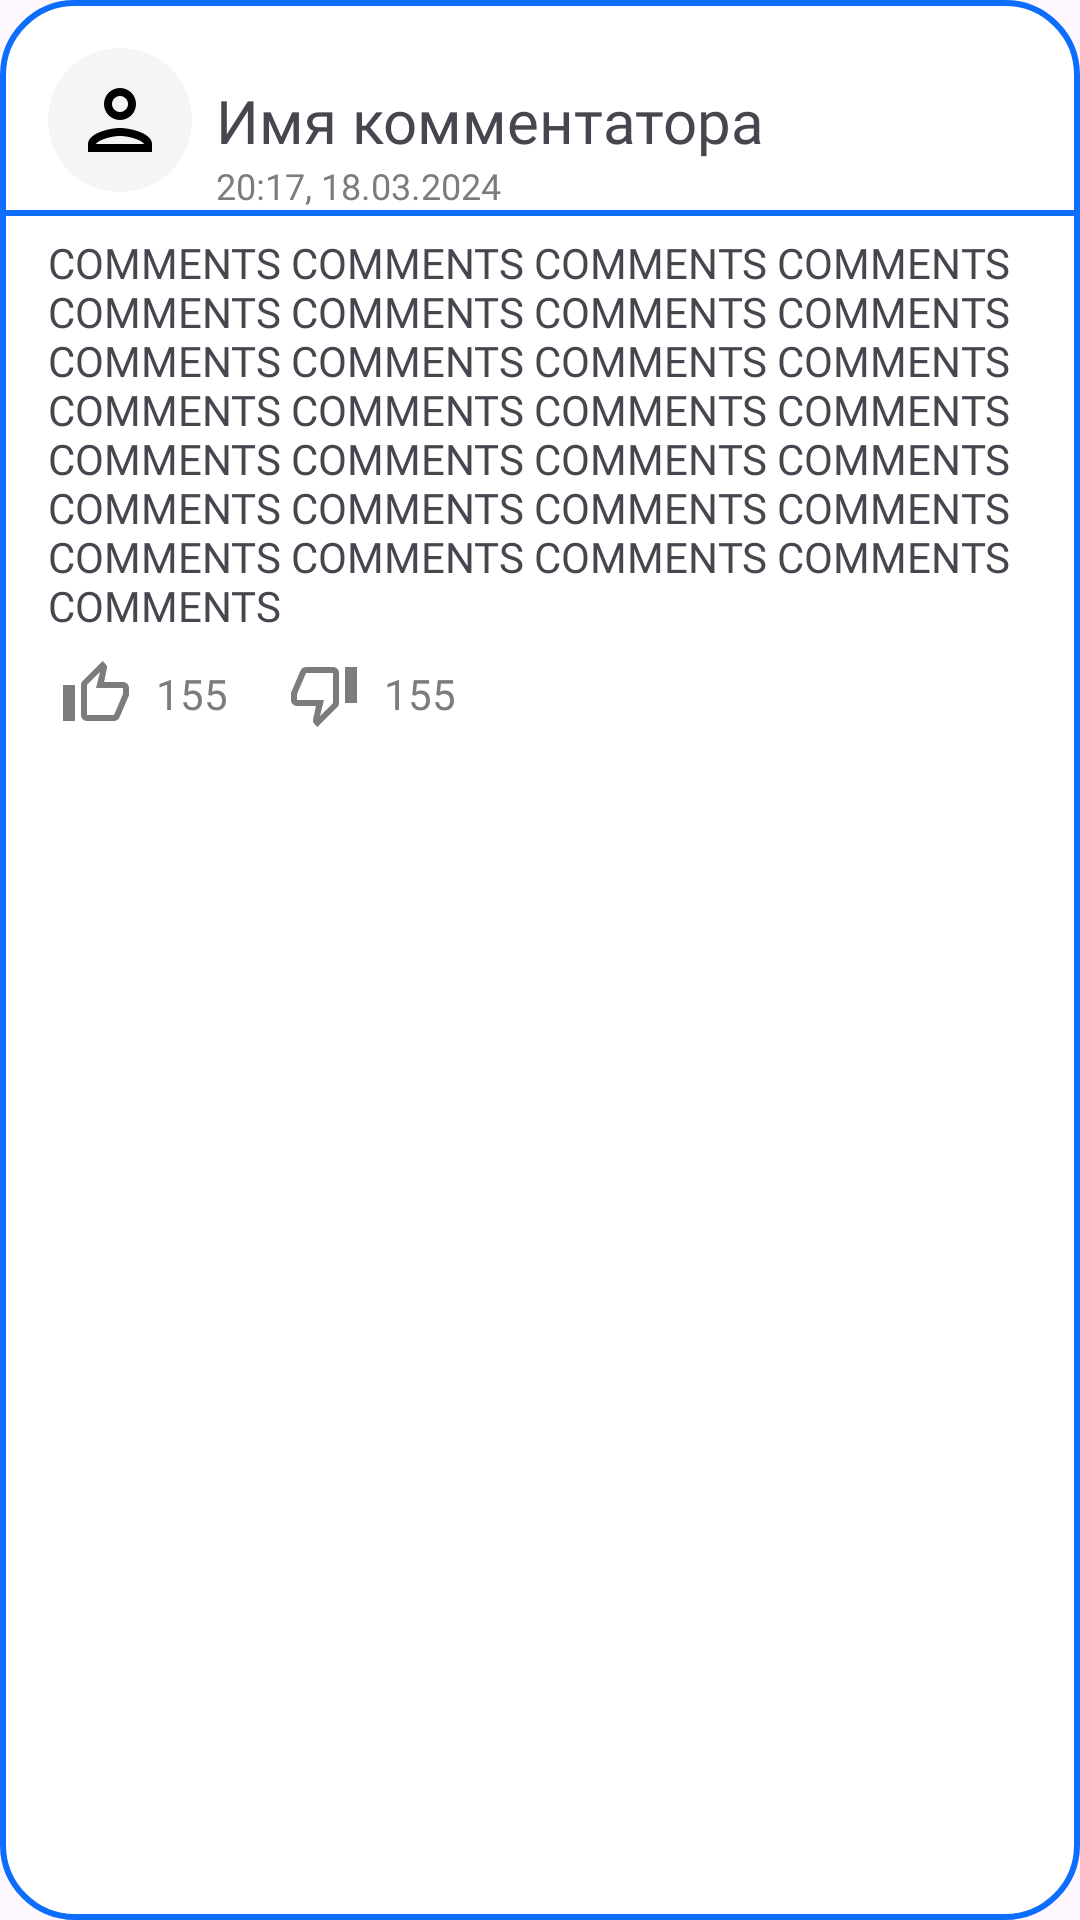

Produce the Android XML layout that renders to this screen, including the resource entries it uses.
<!-- AndroidManifest.xml: application theme Theme.Europrofile -->
<!-- res/layout/review_vh.xml -->
<?xml version="1.0" encoding="utf-8"?>
<androidx.constraintlayout.widget.ConstraintLayout xmlns:android="http://schemas.android.com/apk/res/android"
    xmlns:app="http://schemas.android.com/apk/res-auto"
    xmlns:tools="http://schemas.android.com/tools"
    android:layout_width="match_parent"
    android:textAlignment="center"
    android:layout_margin="8dp"
    android:background="@drawable/account_recycler"
    android:paddingBottom="15dp"
    android:layout_height="wrap_content">

    <ImageView
        android:id="@+id/basic_review_avatar"
        android:layout_width="48dp"
        android:layout_height="48dp"
        android:layout_margin="16dp"
        android:background="@drawable/white_circle"
        android:backgroundTint="#F5F5F5"
        android:padding="8dp"
        android:src="@drawable/account_icon"
        app:layout_constraintStart_toStartOf="parent"
        app:layout_constraintTop_toTopOf="parent" />

    <TextView
        android:id="@+id/review_owner"
        android:layout_width="wrap_content"
        android:layout_height="wrap_content"
        android:fontFamily="@font/poppins_bold"
        android:text="Имя комментатора"
        android:layout_marginStart="8dp"
        android:textSize="20dp"
        app:layout_constraintBottom_toBottomOf="@+id/basic_review_avatar"
        app:layout_constraintStart_toEndOf="@+id/basic_review_avatar"
        app:layout_constraintTop_toTopOf="@+id/basic_review_avatar"/>

    <TextView
        android:id="@+id/review_date"
        android:layout_width="wrap_content"
        android:layout_height="wrap_content"
        android:text="20:17, 18.03.2024"
        android:textSize="12dp"
        android:fontFamily="@font/poppins"
        android:textColor="#7C7C7C"
        app:layout_constraintStart_toStartOf="@id/review_owner"
        app:layout_constraintTop_toBottomOf="@id/review_owner"/>

    <View
        android:layout_width="match_parent"
        android:layout_height="2dp"
        android:background="@color/blue"
        app:layout_constraintStart_toStartOf="parent"
        app:layout_constraintTop_toBottomOf="@id/review_date"/>


    <androidx.recyclerview.widget.RecyclerView
        android:id="@+id/review_images"
        android:layout_width="match_parent"
        android:paddingStart="16dp"
        android:paddingEnd="16dp"
        android:layout_height="wrap_content"
        app:layout_constraintStart_toStartOf="parent"
        app:layout_constraintTop_toBottomOf="@id/review_date"
        android:orientation="horizontal"/>

    <TextView
        android:text="COMMENTS COMMENTS COMMENTS COMMENTS COMMENTS COMMENTS COMMENTS COMMENTS COMMENTS COMMENTS COMMENTS COMMENTS COMMENTS COMMENTS COMMENTS COMMENTS COMMENTS COMMENTS COMMENTS COMMENTS COMMENTS COMMENTS COMMENTS COMMENTS COMMENTS COMMENTS COMMENTS COMMENTS COMMENTS "
        android:textSize="14sp"
        android:layout_marginStart="16dp"
        android:layout_marginEnd="12dp"
        android:layout_marginTop="8dp"
        android:layout_marginBottom="8dp"
        android:fontFamily="@font/poppins"
        android:id="@+id/review_description"
        android:layout_width="match_parent"
        android:layout_height="wrap_content"
        app:layout_constraintStart_toStartOf="parent"
        app:layout_constraintTop_toBottomOf="@id/review_images"/>

    <LinearLayout
        android:id="@+id/like_container"
        android:layout_width="wrap_content"
        android:layout_height="wrap_content"
        android:orientation="horizontal"
        android:layout_marginTop="8dp"
        android:layout_marginStart="20dp"
        android:gravity="center"
        app:layout_constraintStart_toStartOf="parent"
        app:layout_constraintTop_toBottomOf="@id/review_description">

        <ImageView
            android:id="@+id/like_icon"
            android:layout_width="wrap_content"
            android:layout_height="wrap_content"
            android:contentDescription="like"
            android:foregroundTintMode="src_in"
            android:src="@drawable/like"
            app:tint="#7C7C7C"
            tools:layout_editor_absoluteX="16dp" />

        <TextView
            android:id="@+id/like_review_count"
            android:layout_width="wrap_content"
            android:layout_height="wrap_content"
            android:layout_marginStart="8dp"
            android:text="155"
            android:textColor="#7C7C7C" />

    </LinearLayout>

    <LinearLayout
        android:id="@+id/dislike_container"
        android:layout_width="wrap_content"
        android:layout_height="wrap_content"
        android:orientation="horizontal"
        android:layout_marginTop="8dp"
        android:layout_marginStart="20dp"
        android:gravity="center"
        app:layout_constraintStart_toEndOf="@id/like_container"
        app:layout_constraintTop_toBottomOf="@id/review_description">

        <ImageView
            android:id="@+id/dislike_icon"
            android:layout_width="wrap_content"
            android:layout_height="wrap_content"
            android:contentDescription="like"
            android:foregroundTintMode="src_in"
            android:rotation="180"
            android:src="@drawable/like"
            app:tint="#7C7C7C"
            tools:layout_editor_absoluteX="16dp" />

        <TextView
            android:id="@+id/disLike_review_count"
            android:layout_width="wrap_content"
            android:layout_height="wrap_content"
            android:layout_marginStart="8dp"
            android:text="155"
            android:textColor="#7C7C7C" />

    </LinearLayout>

</androidx.constraintlayout.widget.ConstraintLayout>
<!-- resources referenced by this layout -->
<resources>
  <color name="blue">#0D6EFD</color>
  <!-- drawable account_icon (drawable) -->
  <?xml version="1.0" encoding="utf-8"?>
  <vector xmlns:android="http://schemas.android.com/apk/res/android" android:width="24dp" android:height="24dp" android:viewportWidth="24" android:viewportHeight="24">
      <path android:fillColor="@android:color/black" android:pathData="M12,6c1.1,0 2,0.9 2,2s-0.9,2 -2,2 -2,-0.9 -2,-2 0.9,-2 2,-2m0,10c2.7,0 5.8,1.29 6,2L6,18c0.23,-0.72 3.31,-2 6,-2m0,-12C9.79,4 8,5.79 8,8s1.79,4 4,4 4,-1.79 4,-4 -1.79,-4 -4,-4zM12,14c-2.67,0 -8,1.34 -8,4v2h16v-2c0,-2.66 -5.33,-4 -8,-4z"/>
  </vector>
  <!-- drawable account_recycler (drawable) -->
  <?xml version="1.0" encoding="utf-8"?>
  <shape xmlns:android="http://schemas.android.com/apk/res/android">
          <solid android:color="#FFFFFF"/>
          <stroke
              android:width="2dp"
              android:color="@color/blue" />
          <corners
              android:radius="24dp"/>
  </shape>
  <!-- drawable like (drawable) -->
  <?xml version="1.0" encoding="utf-8"?>
  <vector xmlns:android="http://schemas.android.com/apk/res/android" android:width="24dp" android:height="24dp" android:viewportWidth="24" android:viewportHeight="24" android:tint="?attr/colorControlNormal">
      <path android:fillColor="@android:color/white" android:pathData="M9,21h9c0.83,0 1.54,-0.5 1.84,-1.22l3.02,-7.05c0.09,-0.23 0.14,-0.47 0.14,-0.73v-2c0,-1.1 -0.9,-2 -2,-2h-6.31l0.95,-4.57 0.03,-0.32c0,-0.41 -0.17,-0.79 -0.44,-1.06L14.17,1 7.58,7.59C7.22,7.95 7,8.45 7,9v10c0,1.1 0.9,2 2,2zM9,9l4.34,-4.34L12,10h9v2l-3,7H9V9zM1,9h4v12H1z"/>
  </vector>
  <!-- drawable white_circle (drawable) -->
  <?xml version="1.0" encoding="utf-8"?>
  <shape xmlns:android="http://schemas.android.com/apk/res/android" android:shape="oval">
      <solid android:color="#FFFFFF"/>
      <stroke
          android:width="2.3dp"
          android:color="#FFFFFF" />
      <corners
          android:radius="14dp" />
  </shape>
  <style name="Theme.Europrofile" parent="Base.Theme.Europrofile">
          <item name="backgroundColor">@color/white</item>
      </style>
  <style name="Base.Theme.Europrofile" parent="Theme.Material3.Light.NoActionBar">
          
          
      </style>
  <color name="white">#FFFFFFFF</color>
</resources>
